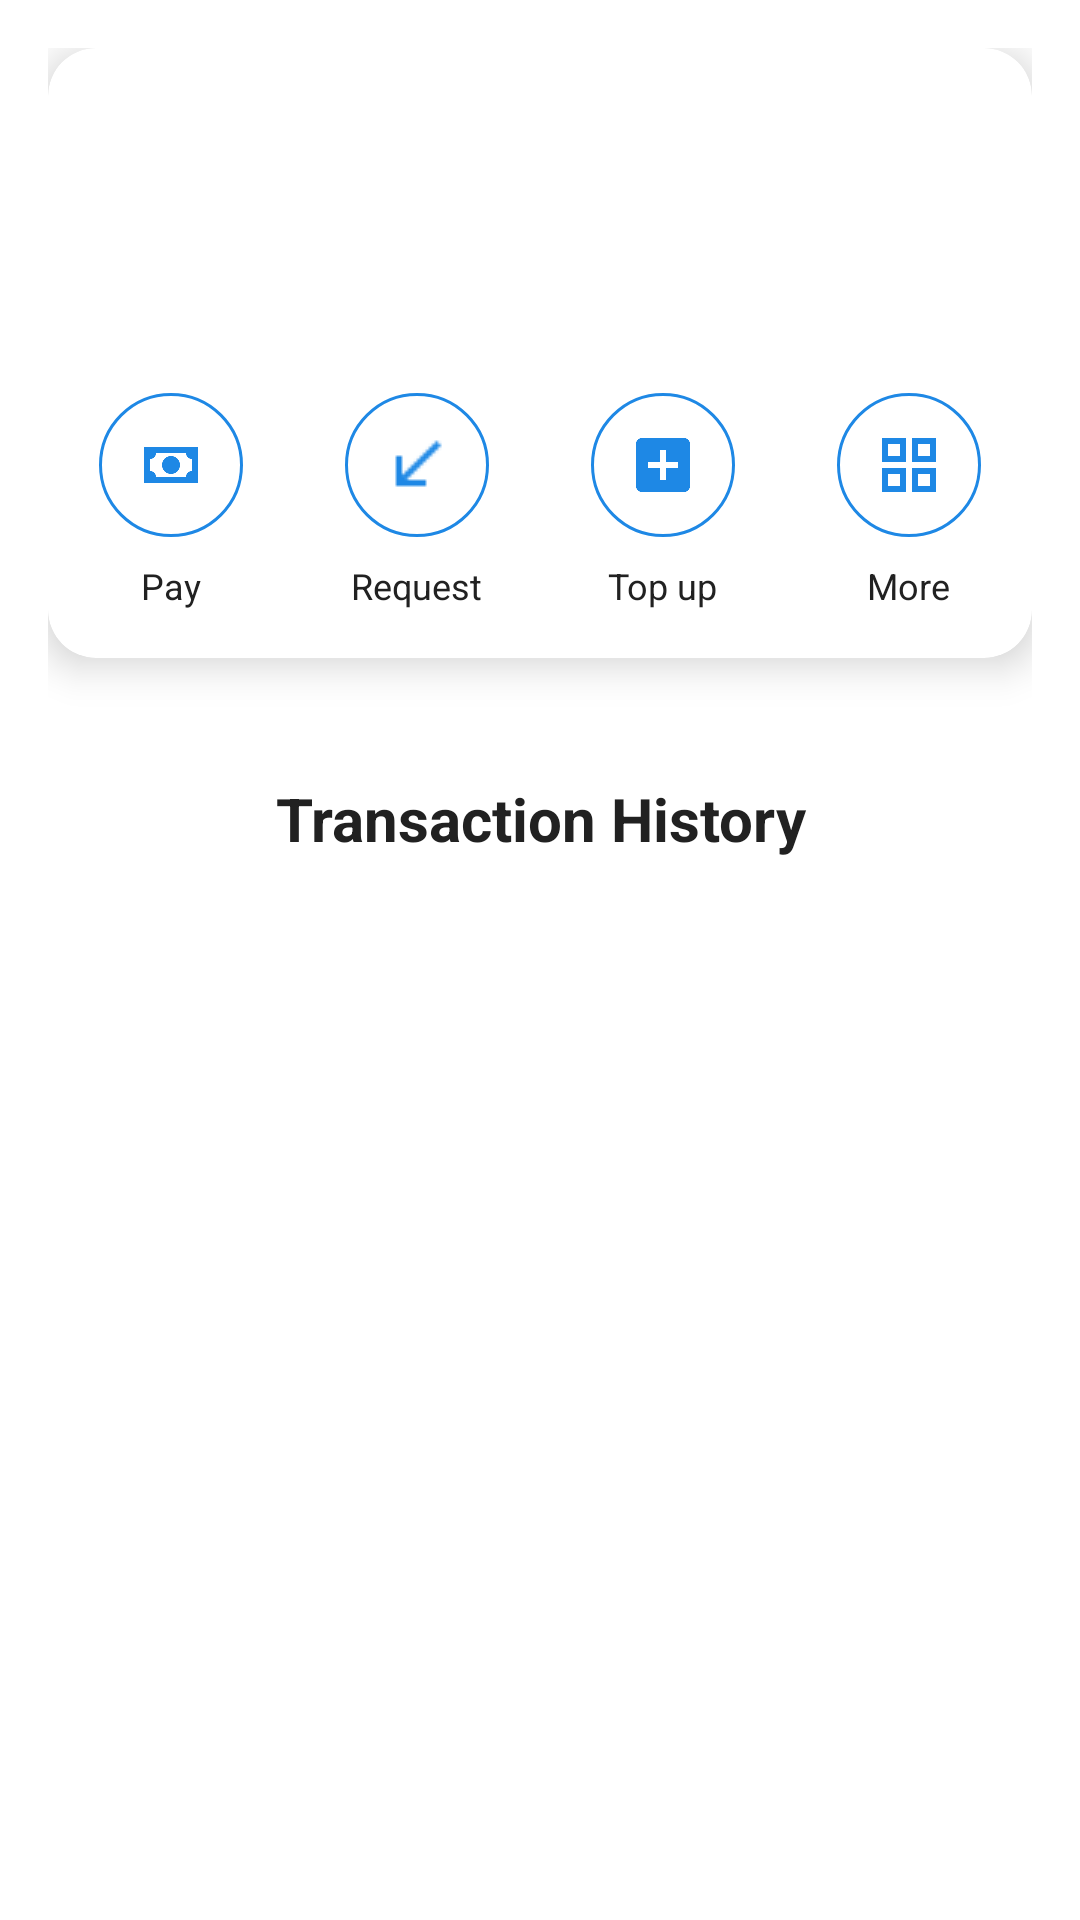

Here is an Android app screen rendered from its layout file. Give the layout XML and the strings, colors and styles it references.
<!-- AndroidManifest.xml: application theme AppTheme -->
<!-- res/layout/fragment_home.xml -->
<?xml version="1.0" encoding="utf-8"?>
<ScrollView xmlns:android="http://schemas.android.com/apk/res/android"
    xmlns:app="http://schemas.android.com/apk/res-auto"
    android:layout_width="match_parent"
    android:layout_height="match_parent"
    android:background="@android:color/white">

    <LinearLayout
        android:layout_width="match_parent"
        android:layout_height="wrap_content"
        android:orientation="vertical"
        android:padding="16dp">

        <androidx.cardview.widget.CardView
            android:layout_width="match_parent"
            android:layout_height="wrap_content"
            android:layout_marginBottom="16dp"
            app:cardCornerRadius="16dp"
            app:cardElevation="8dp">

            <LinearLayout
                android:layout_width="match_parent"
                android:layout_height="wrap_content"
                android:orientation="vertical"
                android:padding="0dp">



                <FrameLayout
                    android:layout_width="match_parent"
                    android:layout_height="wrap_content"
                    android:layout_marginTop="0dp"
                    android:background="@drawable/card_gradient_background"
                    android:elevation="0dp"
                    android:padding="16dp">

                    <TextView
                        android:layout_width="match_parent"
                        android:textAlignment="center"
                        android:layout_height="wrap_content"
                        android:text="Total balance"
                        android:textColor="@color/white"
                        android:textSize="16sp" />

                    <TextView
                        android:id="@+id/balance"
                        android:layout_width="match_parent"
                        android:layout_height="wrap_content"
                        android:textAlignment="center"
                        android:text="Rp0.00"
                        android:textColor="@android:color/white"
                        android:textSize="32sp"
                        android:textStyle="bold"
                        android:layout_marginTop="24dp"/>
                </FrameLayout>

                <LinearLayout
                    android:layout_width="match_parent"
                    android:layout_height="wrap_content"
                    android:layout_marginTop="16dp"
                    android:layout_marginBottom="16dp"
                    android:orientation="horizontal">

                    <LinearLayout
                        android:layout_width="0dp"
                        android:layout_height="wrap_content"
                        android:layout_weight="1"
                        android:gravity="center"
                        android:orientation="vertical">

                        <com.google.android.material.button.MaterialButton
                            android:id="@+id/btn_send"
                            style="@style/Widget.MaterialComponents.Button.OutlinedButton"
                            android:layout_width="48dp"
                            android:layout_height="48dp"
                            android:insetLeft="0dp"
                            android:insetTop="0dp"
                            android:insetRight="0dp"
                            android:insetBottom="0dp"
                            android:padding="12dp"
                            app:backgroundTint="@android:color/white"
                            app:cornerRadius="24dp"
                            app:icon="@drawable/pay"
                            app:iconSize="24dp"
                            app:iconGravity="textStart"
                            app:iconPadding="0dp"
                            app:iconTint="@color/primary_color"
                            app:strokeColor="@color/primary_color" />

                        <TextView
                            android:layout_width="wrap_content"
                            android:layout_height="wrap_content"
                            android:layout_marginTop="8dp"
                            android:text="Pay"
                            android:textColor="@color/text_primary"
                            android:textSize="12sp" />
                    </LinearLayout>

                    <LinearLayout
                        android:layout_width="0dp"
                        android:layout_height="wrap_content"
                        android:layout_weight="1"
                        android:gravity="center"
                        android:orientation="vertical">

                        <com.google.android.material.button.MaterialButton
                            android:id="@+id/btn_request"
                            style="@style/Widget.MaterialComponents.Button.OutlinedButton"
                            android:layout_width="48dp"
                            android:layout_height="48dp"
                            android:insetLeft="0dp"
                            android:insetTop="0dp"
                            android:insetRight="0dp"
                            android:insetBottom="0dp"
                            android:padding="12dp"
                            app:backgroundTint="@android:color/white"
                            app:cornerRadius="24dp"
                            app:icon="@drawable/receive"
                            app:iconSize="24dp"
                            app:iconGravity="textStart"
                            app:iconPadding="0dp"
                            app:iconTint="@color/primary_color"
                            app:strokeColor="@color/primary_color" />

                        <TextView
                            android:layout_width="wrap_content"
                            android:layout_height="wrap_content"
                            android:layout_marginTop="8dp"
                            android:text="Request"
                            android:textColor="@color/text_primary"
                            android:textSize="12sp" />
                    </LinearLayout>

                    <LinearLayout
                        android:layout_width="0dp"
                        android:layout_height="wrap_content"
                        android:layout_weight="1"
                        android:gravity="center"
                        android:orientation="vertical">

                        <com.google.android.material.button.MaterialButton
                            android:id="@+id/btn_top_up"
                            style="@style/Widget.MaterialComponents.Button.OutlinedButton"
                            android:layout_width="48dp"
                            android:layout_height="48dp"
                            android:insetLeft="0dp"
                            android:insetTop="0dp"
                            android:insetRight="0dp"
                            android:insetBottom="0dp"
                            android:padding="12dp"
                            app:backgroundTint="@android:color/white"
                            app:cornerRadius="24dp"
                            app:icon="@drawable/top_up"
                            app:iconSize="24dp"
                            app:iconGravity="textStart"
                            app:iconPadding="0dp"
                            app:iconTint="@color/primary_color"
                            app:strokeColor="@color/primary_color" />

                        <TextView
                            android:layout_width="wrap_content"
                            android:layout_height="wrap_content"
                            android:layout_marginTop="8dp"
                            android:text="Top up"
                            android:textColor="@color/text_primary"
                            android:textSize="12sp" />
                    </LinearLayout>

                    <LinearLayout
                        android:layout_width="0dp"
                        android:layout_height="wrap_content"
                        android:layout_weight="1"
                        android:gravity="center"
                        android:orientation="vertical">

                        <com.google.android.material.button.MaterialButton
                            android:id="@+id/btn_more"
                            style="@style/Widget.MaterialComponents.Button.OutlinedButton"
                            android:layout_width="48dp"
                            android:layout_height="48dp"
                            android:insetLeft="0dp"
                            android:insetTop="0dp"
                            android:insetRight="0dp"
                            android:insetBottom="0dp"
                            android:padding="12dp"
                            app:backgroundTint="@android:color/white"
                            app:cornerRadius="24dp"
                            app:icon="@drawable/more"
                            app:iconSize="24dp"
                            app:iconGravity="textStart"
                            app:iconPadding="0dp"
                            app:iconTint="@color/primary_color"
                            app:strokeColor="@color/primary_color" />

                        <TextView
                            android:layout_width="wrap_content"
                            android:layout_height="wrap_content"
                            android:layout_marginTop="8dp"
                            android:text="More"
                            android:textColor="@color/text_primary"
                            android:textSize="12sp" />
                    </LinearLayout>

                </LinearLayout>
            </LinearLayout>
        </androidx.cardview.widget.CardView>

        <TextView
            android:layout_width="match_parent"
            android:layout_height="wrap_content"
            android:layout_marginTop="24dp"
            android:layout_marginBottom="16dp"
            android:text="Transaction History"
            android:textAlignment="center"
            android:textColor="@color/text_primary"
            android:textSize="20sp"
            android:textStyle="bold" />

        <androidx.recyclerview.widget.RecyclerView
            android:id="@+id/transaction_history_recycler"
            android:layout_width="match_parent"
            android:layout_height="wrap_content"
            android:clipToPadding="false"
            app:layoutManager="androidx.recyclerview.widget.LinearLayoutManager" />

    </LinearLayout>

</ScrollView>
<!-- resources referenced by this layout -->
<resources>
  <color name="primary_color">#1E88E5</color>
  <color name="text_primary">#212121</color>
  <color name="white">#FFFFFF</color>
  <!-- drawable more: png bitmap (drawable, 3403 bytes) -->
  <!-- drawable pay: png bitmap (drawable, 4406 bytes) -->
  <!-- drawable receive: png bitmap (drawable, 293 bytes) -->
  <!-- drawable top_up: png bitmap (drawable, 3812 bytes) -->
  <style name="AppTheme" parent="Theme.MaterialComponents.Light.NoActionBar">
          
          <item name="colorPrimary">@color/primary_color</item>
          <item name="colorPrimaryDark">@color/primary_dark_color</item>
          <item name="colorAccent">@color/accent_color</item>
          <item name="android:windowLightStatusBar">true</item>
          <item name="android:statusBarColor">@android:color/white</item>
      </style>
  <color name="primary_dark_color">#1976D2</color>
  <color name="accent_color">#FFA000</color>
</resources>
